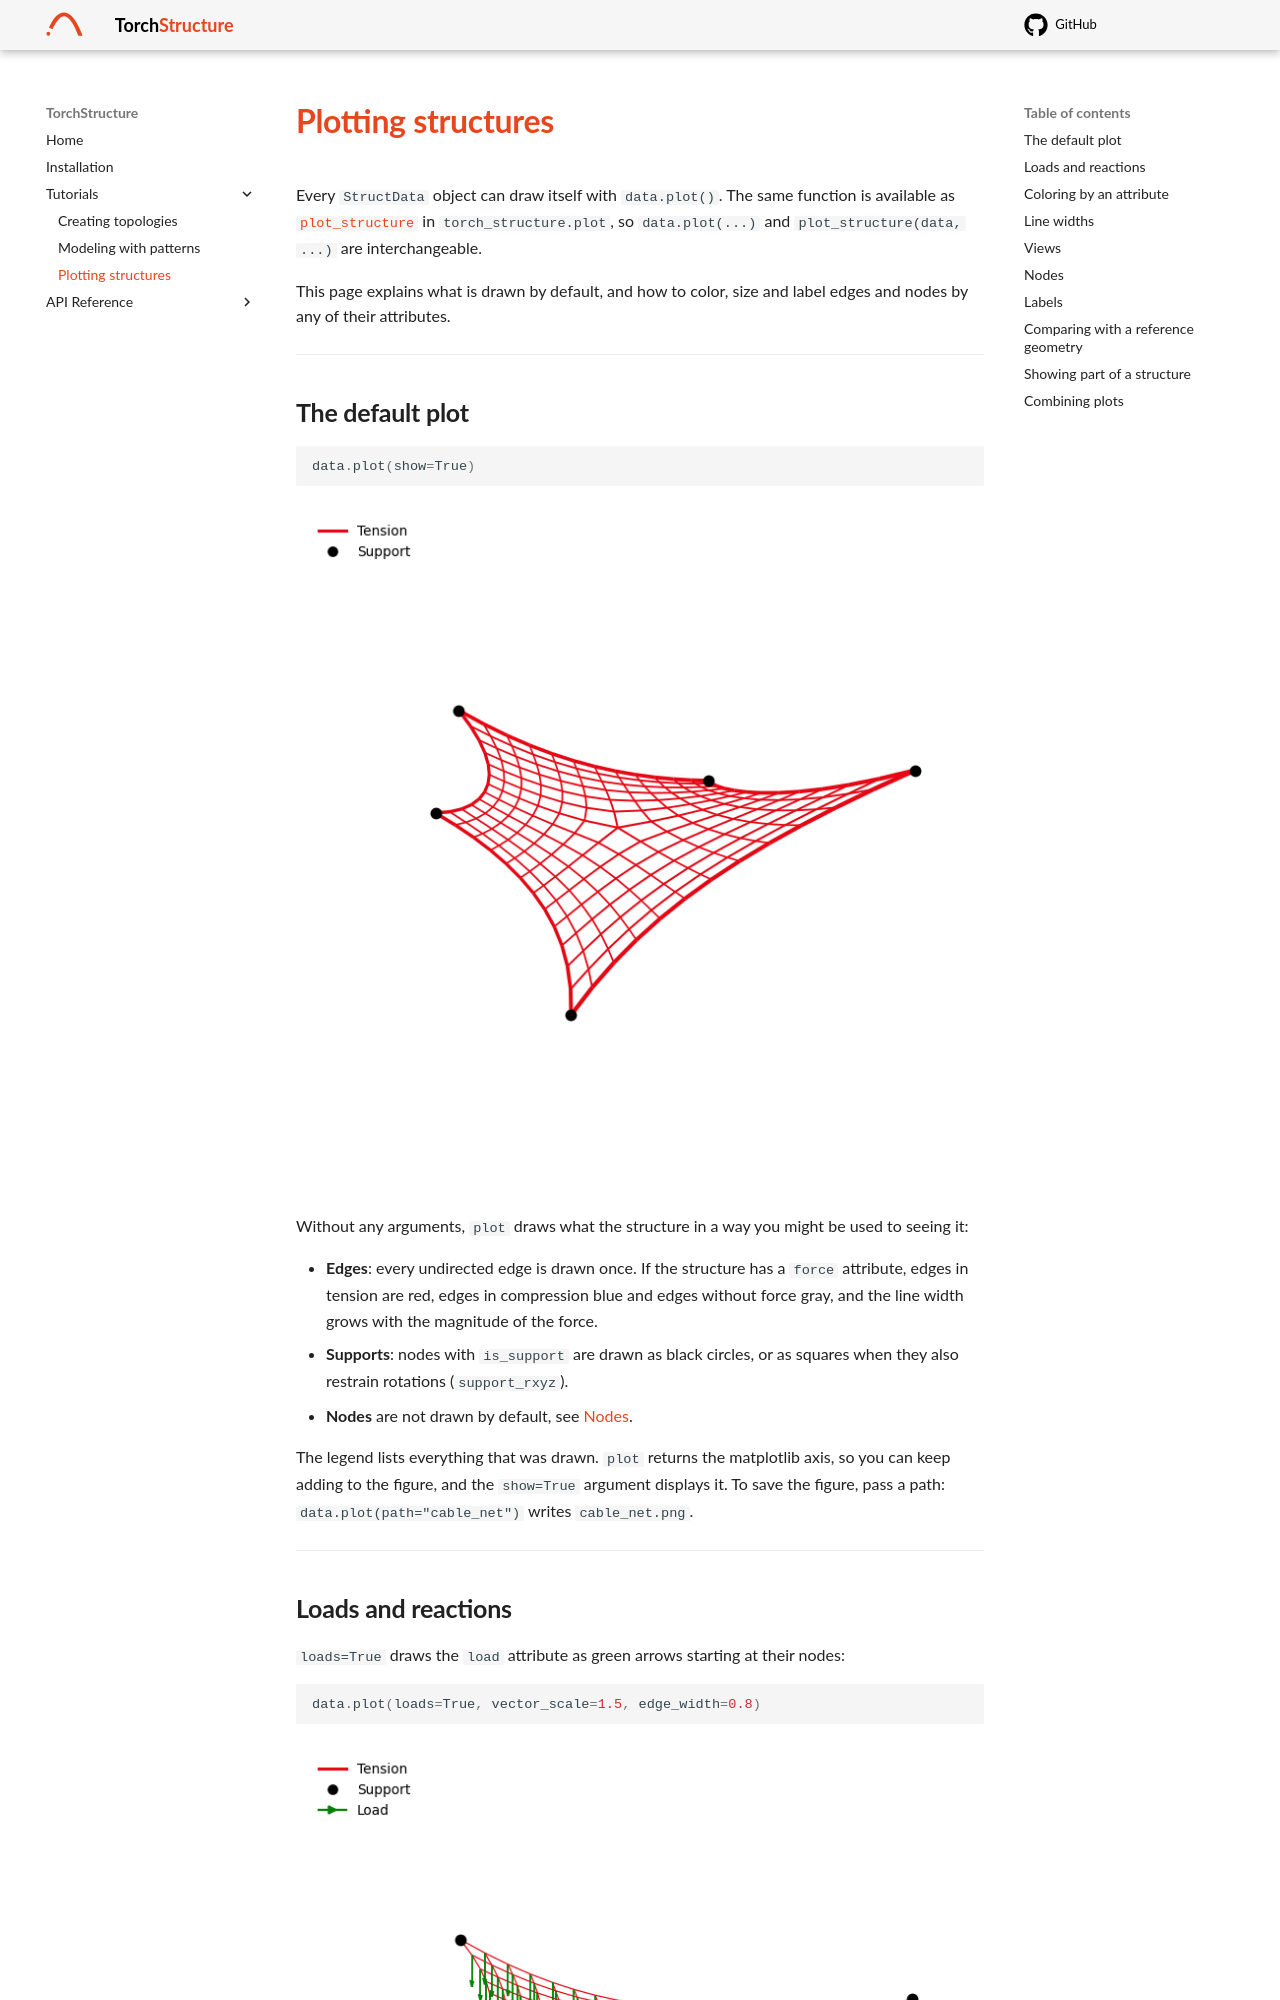

repository: lazlo-bleker/torch-structure · page: tutorials/plotting/index.html · generator: mkdocs

# Plotting structures

Every `StructData` object can draw itself with `data.plot()`. The same function is available as
[`plot_structure`][torch_structure.plot.structure.plot_structure] in `torch_structure.plot`, so
`data.plot(...)` and `plot_structure(data, ...)` are interchangeable.

This page explains what is drawn by default, and how to color, size and label edges and nodes by
any of their attributes.

---

## The default plot

```python
data.plot(show=True)
```

![Default plot of a cable net](../assets/plotting_default.png)

Without any arguments, `plot` draws what the structure in a way you might be used to seeing it:

- **Edges**: every undirected edge is drawn once. If the structure has a `force` attribute, edges in
  tension are red, edges in compression blue and edges without force gray, and the line width grows
  with the magnitude of the force.
- **Supports**: nodes with `is_support` are drawn as black circles, or as squares when they also
  restrain rotations (`support_rxyz`).
- **Nodes** are not drawn by default, see [Nodes](#nodes).

The legend lists everything that was drawn. `plot` returns the matplotlib axis, so you can keep
adding to the figure, and the `show=True` argument displays it. To save the figure, pass a
path: `data.plot(path="cable_net")` writes `cable_net.png`.

---
